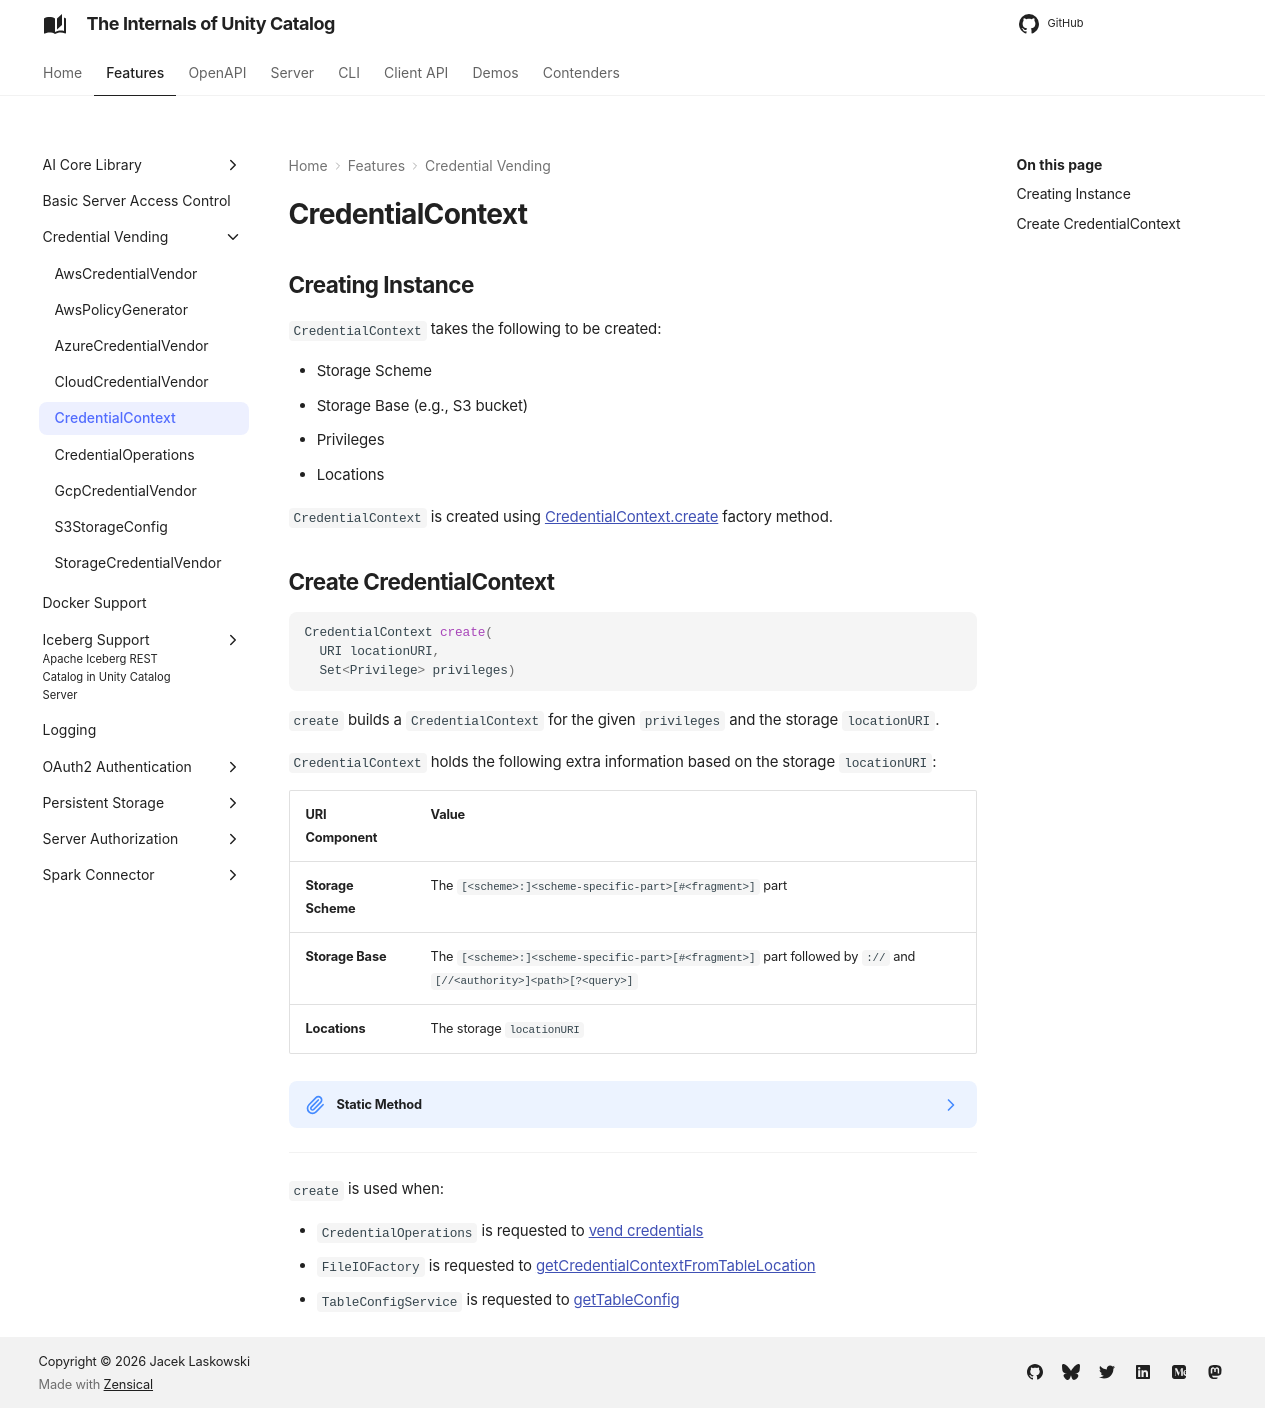

repository: japila-books/unity-catalog-internals · page: credential-vending/CredentialContext/index.html · generator: mkdocs

# CredentialContext

## Creating Instance

`CredentialContext` takes the following to be created:

* <span id="storageScheme"> Storage Scheme
* <span id="storageBase"> Storage Base (e.g., S3 bucket)
* <span id="privileges"> Privileges
* <span id="locations"> Locations

`CredentialContext` is created using [CredentialContext.create](#create) factory method.

## Create CredentialContext { #create }

```java
CredentialContext create(
  URI locationURI,
  Set<Privilege> privileges)
```

`create` builds a `CredentialContext` for the given `privileges` and the storage `locationURI`.

`CredentialContext` holds the following extra information based on the storage `locationURI`:

URI Component | Value
-|-
**Storage Scheme** | The `[<scheme>:]<scheme-specific-part>[#<fragment>]` part
**Storage Base** | The `[<scheme>:]<scheme-specific-part>[#<fragment>]` part followed by `://` and `[//<authority>]<path>[?<query>]`
**Locations** | The storage `locationURI`

??? note "Static Method"

    `create` is a Java **class method** to be invoked without a reference to a particular object.

    Learn more in the [Java Language Specification]({{ java.spec }}/jls-8.html#jls-8.4.3.2).

---

`create` is used when:

* `CredentialOperations` is requested to [vend credentials](CredentialOperations.md#vendCredential)
* `FileIOFactory` is requested to [getCredentialContextFromTableLocation](../iceberg/FileIOFactory.md#getCredentialContextFromTableLocation)
* `TableConfigService` is requested to [getTableConfig](../iceberg/TableConfigService.md#getTableConfig)
